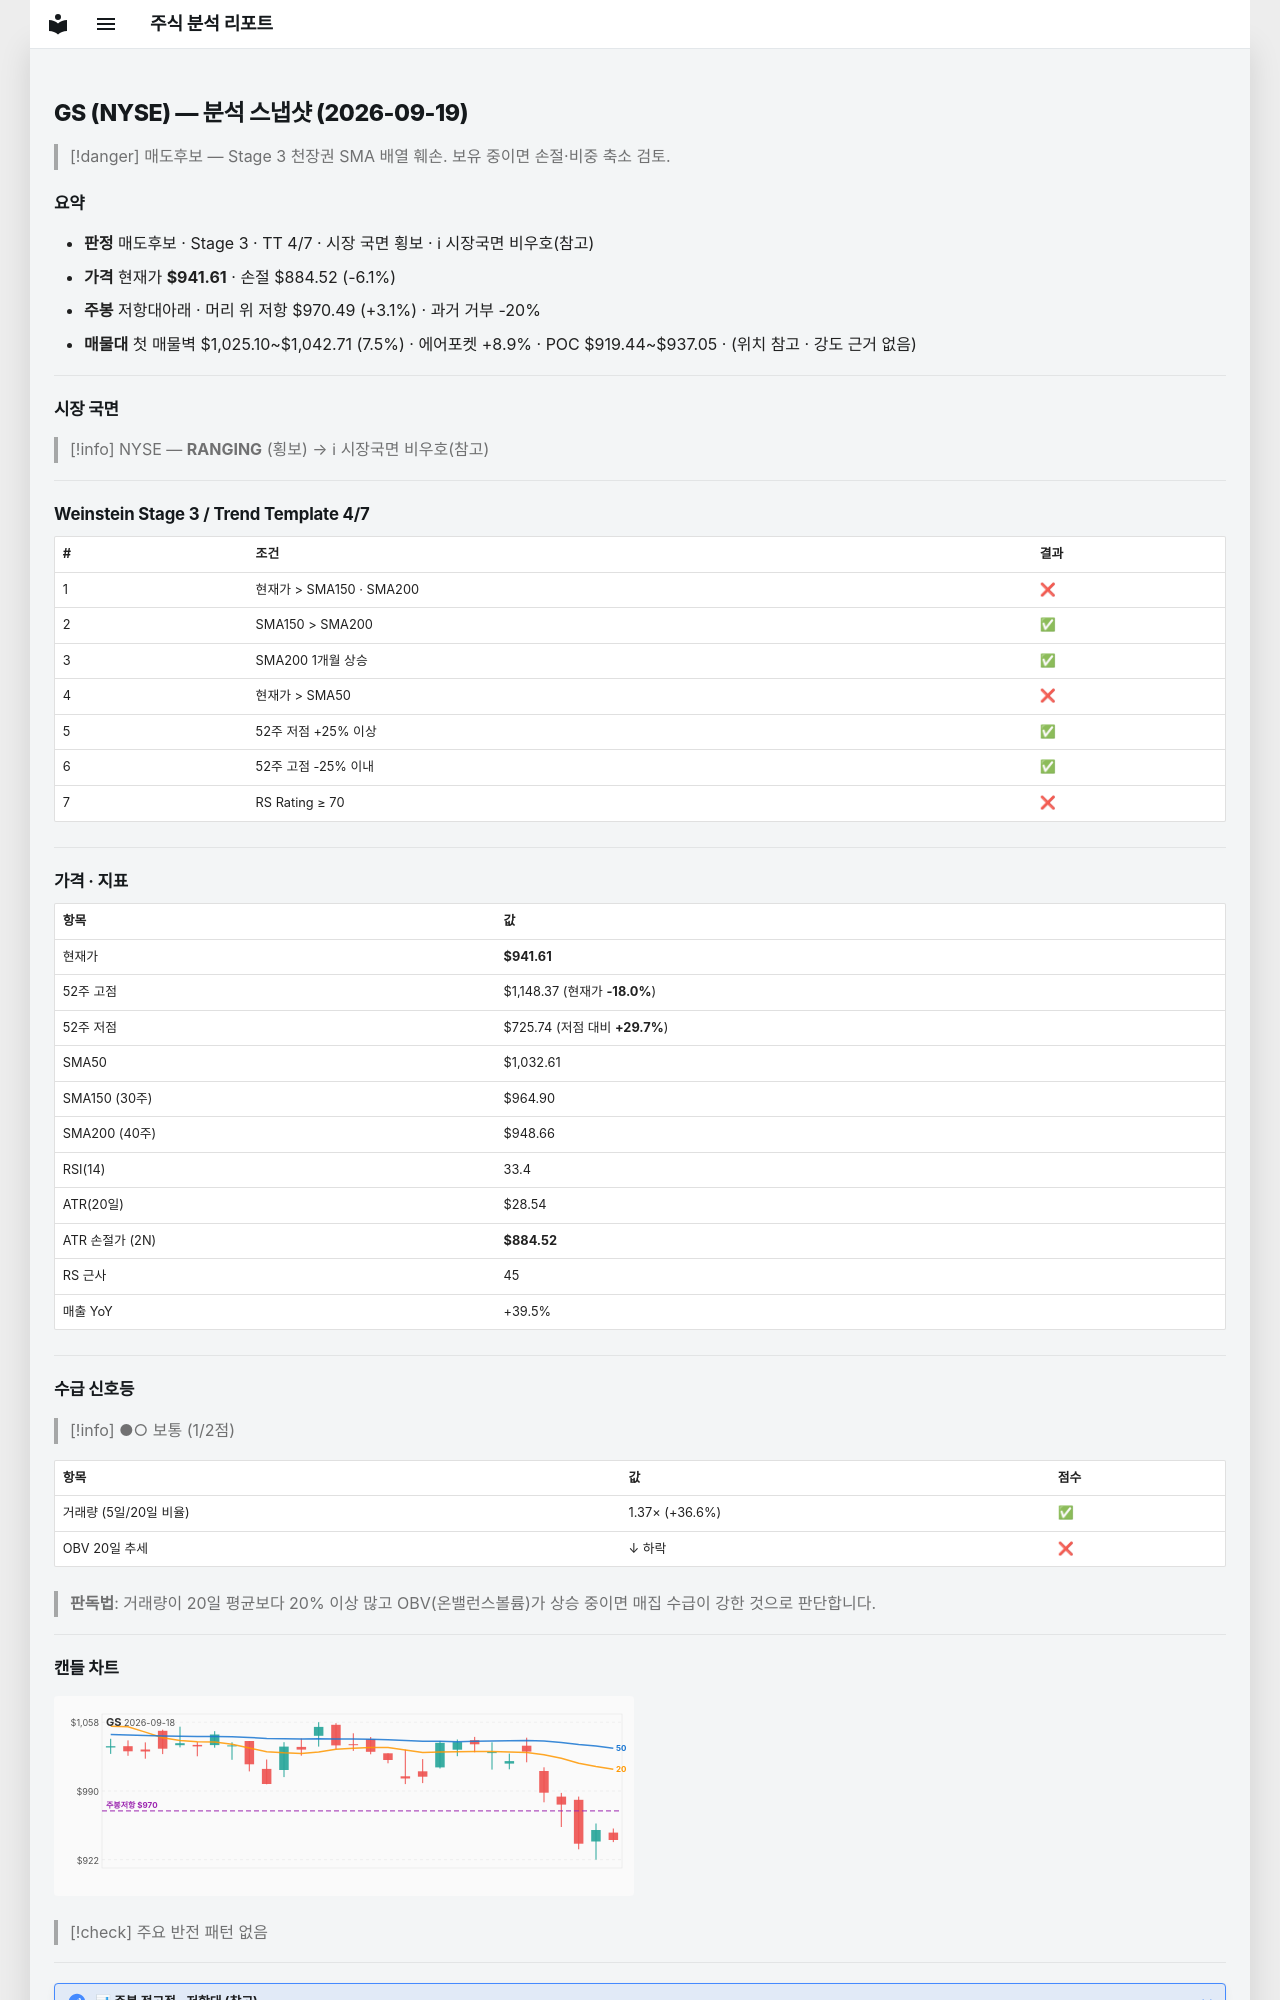

repository: soloandco/stock-reports · page: snapshots/GS-2026-09-19/index.html · generator: mkdocs

---
type: analysis-snapshot
title: GS 분석 스냅샷
ticker: GS
market: NYSE
created: 2026-09-19
updated: 2026-09-19
bar-date: 2026-09-18
verdict: 매도후보
real-rr: 0.51
sma50-gap-pct: -8.8
weekly-position: 저항대아래
weekly-overhead-price: 970.49
weekly-overhead-pct: 3.1
stage: 3
trend-template-score: 4
tt-max: 7
price: 941.6129760742188
stop-price: 884.5234061016309
market-regime: RANGING
supply-demand-score: 1/2
supply-demand-label: 보통
status: tracking
tags:
  - stock-agent
  - watchlist
  - GS
  - analysis
related:
  - "[[analysis-template]]"
---

# GS (NYSE) — 분석 스냅샷 (2026-09-19)

> [!danger] 매도후보 — Stage 3 천장권
> SMA 배열 훼손. 보유 중이면 손절·비중 축소 검토.

## 요약

- **판정** 매도후보 · Stage 3 · TT 4/7 · 시장 국면 횡보 · ℹ 시장국면 비우호(참고)
- **가격** 현재가 **$941.61** · 손절 $884.52 (-6.1%)
- **주봉** 저항대아래 · 머리 위 저항 $970.49 (+3.1%) · 과거 거부 -20%
- **매물대** 첫 매물벽 $1,025.10~$1,042.71 (7.5%) · 에어포켓 +8.9% · POC $919.44~$937.05 · (위치 참고 · 강도 근거 없음)

---

## 시장 국면

> [!info] NYSE — **RANGING** (횡보) → ℹ 시장국면 비우호(참고)

---

## Weinstein Stage 3 / Trend Template 4/7

| # | 조건 | 결과 |
|---|------|------|
| 1 | 현재가 > SMA150 · SMA200 | ❌ |
| 2 | SMA150 > SMA200 | ✅ |
| 3 | SMA200 1개월 상승 | ✅ |
| 4 | 현재가 > SMA50 | ❌ |
| 5 | 52주 저점 +25% 이상 | ✅ |
| 6 | 52주 고점 -25% 이내 | ✅ |
| 7 | RS Rating ≥ 70 | ❌ |

---

## 가격 · 지표

| 항목 | 값 |
|------|---|
| 현재가 | **$941.61** |
| 52주 고점 | $1,148.37 (현재가 **-18.0%**) |
| 52주 저점 | $725.74 (저점 대비 **+29.7%**) |
| SMA50 | $1,032.61 |
| SMA150 (30주) | $964.90 |
| SMA200 (40주) | $948.66 |
| RSI(14) | 33.4 |
| ATR(20일) | $28.54 |
| ATR 손절가 (2N) | **$884.52** |
| RS 근사 | 45 |
| 매출 YoY | +39.5% |

---
## 수급 신호등

> [!info] ●○ 보통 (1/2점)

| 항목 | 값 | 점수 |
|------|------|------|
| 거래량 (5일/20일 비율) | 1.37× (+36.6%) | ✅ |
| OBV 20일 추세 | ↓ 하락 | ❌ |

> **판독법**: 거래량이 20일 평균보다 20% 이상 많고 OBV(온밸런스볼륨)가 상승 중이면 매집 수급이 강한 것으로 판단합니다.

---
